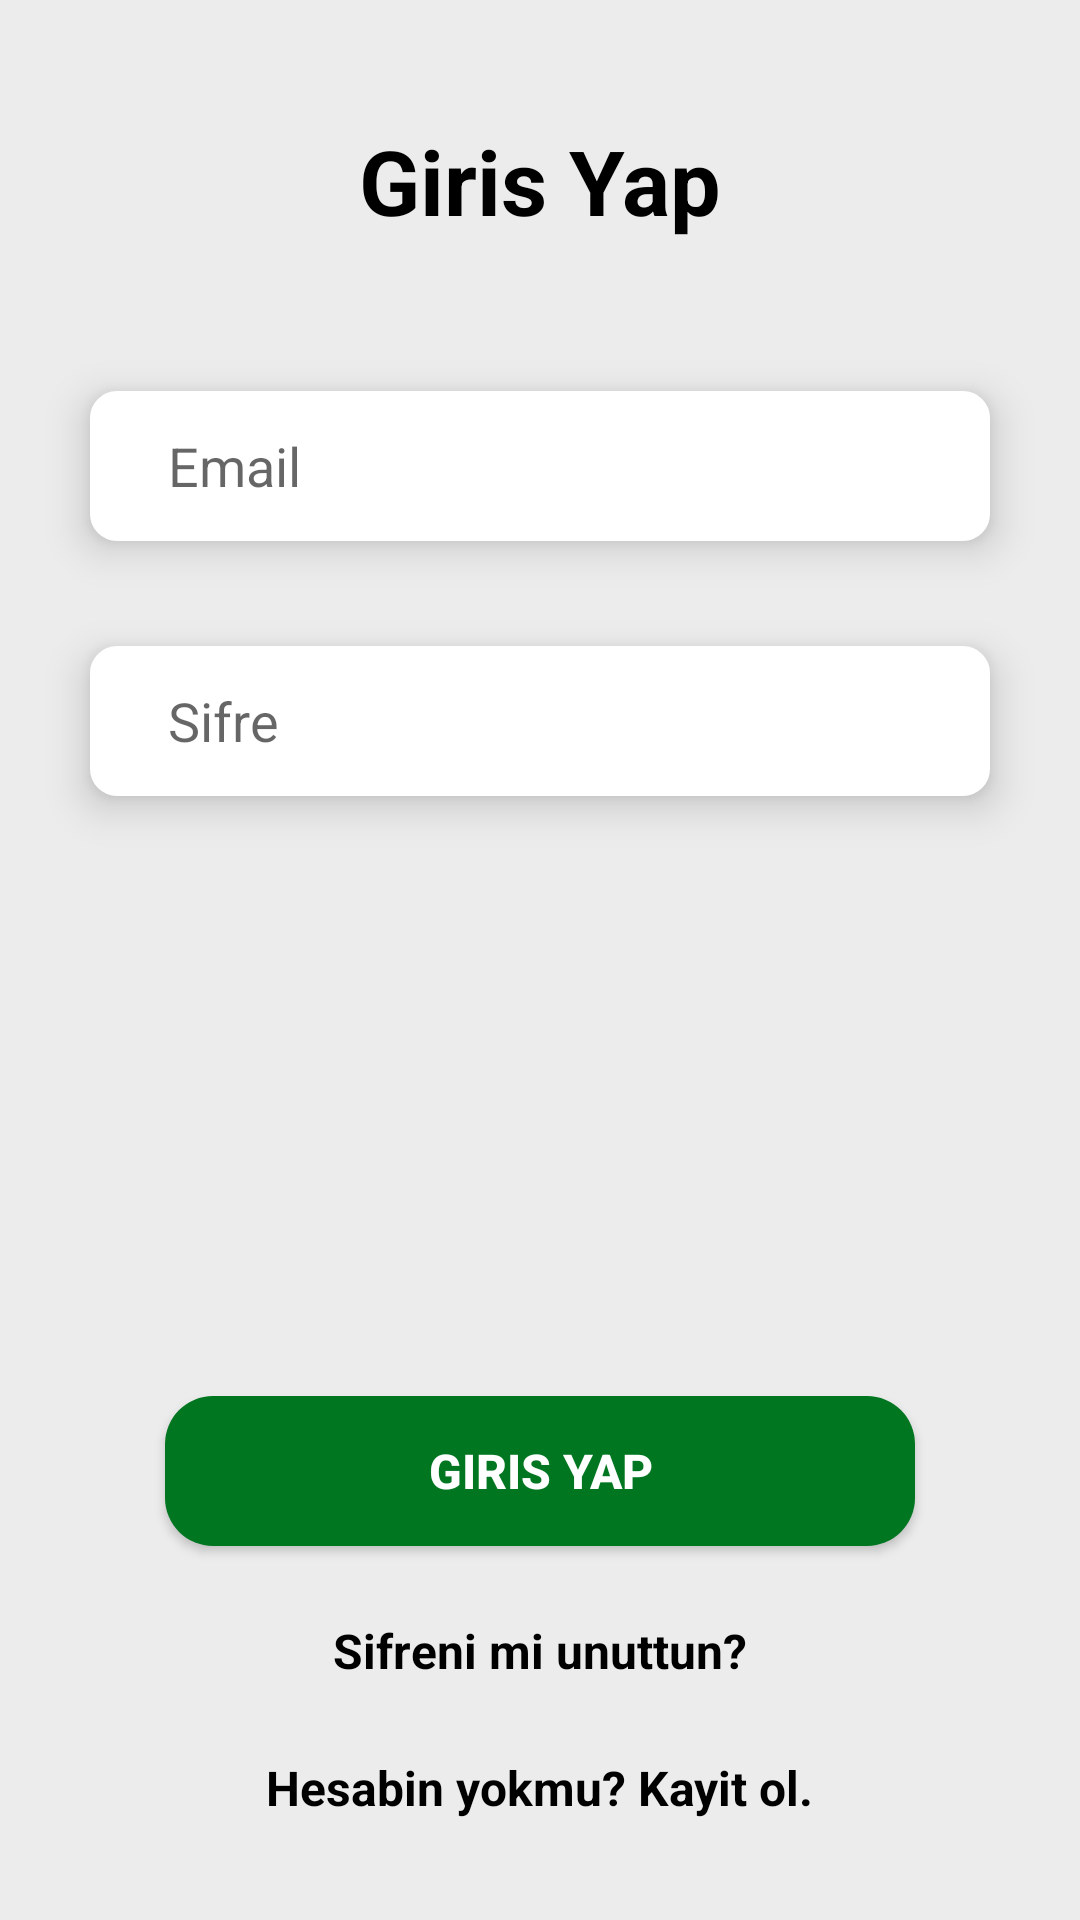

Write the Android layout XML for this screen, with the resource values it uses.
<!-- AndroidManifest.xml: application theme Theme.BitirmeDeneme -->
<!-- res/layout/activity_main.xml -->
<?xml version="1.0" encoding="utf-8"?>
<androidx.constraintlayout.widget.ConstraintLayout xmlns:android="http://schemas.android.com/apk/res/android"
    xmlns:app="http://schemas.android.com/apk/res-auto"
    xmlns:tools="http://schemas.android.com/tools"
    android:layout_width="match_parent"
    android:layout_height="match_parent"
    android:background="@color/bgColor"
    tools:context=".MainActivity">

    <TextView
        android:id="@+id/KayitTxtBtn"
        android:layout_width="wrap_content"
        android:layout_height="wrap_content"
        android:layout_marginStart="115dp"
        android:layout_marginTop="24dp"
        android:layout_marginEnd="115dp"
        android:clickable="true"

        android:text="Hesabin yokmu? Kayit ol."
        android:textColor="@color/black"
        android:textSize="16sp"
        android:textStyle="bold"
        app:layout_constraintEnd_toEndOf="parent"
        app:layout_constraintStart_toStartOf="parent"
        app:layout_constraintTop_toBottomOf="@+id/sifreUnutTxtBtn" />

    <EditText
        android:id="@+id/kayit_Eposta_text"
        android:layout_width="0dp"
        android:layout_height="50dp"
        android:layout_marginStart="30dp"
        android:layout_marginTop="35dp"
        android:layout_marginEnd="30dp"
        android:background="@drawable/tv_border"
        android:elevation="8dp"
        android:ems="10"
        android:hint="      Sifre"
        android:inputType="text"
        android:textAlignment="viewStart"
        app:layout_constraintBottom_toTopOf="@+id/girisYapButton"
        app:layout_constraintEnd_toEndOf="parent"
        app:layout_constraintHorizontal_bias="0.0"
        app:layout_constraintStart_toStartOf="parent"
        app:layout_constraintTop_toBottomOf="@+id/kayit_email_text" />

    <TextView
        android:id="@+id/textView"
        android:layout_width="wrap_content"
        android:layout_height="wrap_content"
        android:layout_marginStart="145dp"
        android:layout_marginTop="40dp"
        android:layout_marginEnd="145dp"

        android:text="Giris Yap"
        android:textColor="@color/black"
        android:textSize="30sp"
        android:textStyle="bold"
        app:layout_constraintBottom_toTopOf="@+id/kayit_email_text"
        app:layout_constraintEnd_toEndOf="parent"
        app:layout_constraintStart_toStartOf="parent"
        app:layout_constraintTop_toTopOf="parent" />

    <EditText
        android:id="@+id/kayit_email_text"
        android:layout_width="0dp"
        android:layout_height="50dp"
        android:layout_marginStart="30dp"
        android:layout_marginTop="50dp"
        android:layout_marginEnd="30dp"
        android:background="@drawable/tv_border"
        android:elevation="8dp"
        android:ems="10"
        android:hint="      Email"
        android:inputType="text"
        android:textAlignment="viewStart"
        app:layout_constraintBottom_toTopOf="@+id/kayit_Eposta_text"
        app:layout_constraintEnd_toEndOf="parent"
        app:layout_constraintStart_toStartOf="parent"
        app:layout_constraintTop_toBottomOf="@+id/textView" />

    <Button
        android:id="@+id/girisYapButton"
        android:layout_width="250dp"
        android:layout_height="50dp"
        android:layout_marginStart="160dp"
        android:layout_marginTop="200dp"
        android:layout_marginEnd="160dp"
        android:background="@drawable/btn_design"

        android:text="Giris Yap"
        android:textColor="@color/white"
        android:textSize="16sp"
        android:textStyle="bold"
        app:layout_constraintEnd_toEndOf="parent"
        app:layout_constraintStart_toStartOf="parent"
        app:layout_constraintTop_toBottomOf="@+id/kayit_Eposta_text" />

    <com.google.android.material.textfield.TextInputLayout
        android:layout_width="409dp"
        android:layout_height="wrap_content"
        tools:layout_editor_absoluteX="1dp"
        tools:layout_editor_absoluteY="574dp" />

    <TextView
        android:id="@+id/sifreUnutTxtBtn"
        android:layout_width="wrap_content"
        android:layout_height="wrap_content"
        android:layout_marginStart="137dp"
        android:layout_marginTop="24dp"
        android:layout_marginEnd="137dp"
        android:text="Sifreni mi unuttun?"
        android:textColor="@color/black"
        android:textSize="16sp"
        android:textStyle="bold"
        app:layout_constraintBottom_toTopOf="@+id/KayitTxtBtn"
        app:layout_constraintEnd_toEndOf="parent"
        app:layout_constraintStart_toStartOf="parent"
        app:layout_constraintTop_toBottomOf="@+id/girisYapButton" />
</androidx.constraintlayout.widget.ConstraintLayout>
<!-- resources referenced by this layout -->
<resources>
  <color name="bgColor">#ECECEC</color>
  <color name="black">#FF000000</color>
  <color name="white">#FFFFFFFF</color>
  <!-- drawable btn_design (drawable) -->
  <?xml version="1.0" encoding="utf-8"?>
  <shape xmlns:android="http://schemas.android.com/apk/res/android">
      <solid android:color="@color/themeColor1" /> 
      <stroke
  
          android:color="@color/white"
  
          />
      <corners
          android:radius="16dp"
          />
  
  </shape>
  <!-- drawable tv_border (drawable) -->
  <?xml version="1.0" encoding="utf-8"?>
  <shape xmlns:android="http://schemas.android.com/apk/res/android">
      <solid android:color="#FFFFFF" /> 
      <stroke
          android:width="2dp"
          android:color="@color/white"
  
          />
      <corners
          android:radius="8dp"
          />
  
  </shape>
  <style name="Theme.BitirmeDeneme" parent="Base.Theme.BitirmeDeneme" />
  <color name="themeColor1">#007621</color>
  <style name="Base.Theme.BitirmeDeneme" parent="Theme.AppCompat.Light.NoActionBar">
          
          
      </style>
</resources>
